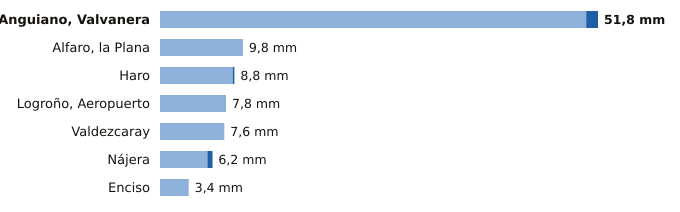

Data behind this chart, as committed beside it:
estacion, provincia, indicativo, mm_6_dias_anteriores, mm_hoy, mm_7_dias, horas_de_hoy
Anguiano, Valvanera, La Rioja, 9136X, 50.4, 1.4, 51.8, 1
Alfaro, la Plana, La Rioja, 9293X, 9.8, 0.0, 9.8, 2
Haro, La Rioja, 9121X, 8.6, 0.2, 8.8, 1
Logroño, Aeropuerto, La Rioja, 9170, 7.8, 0.0, 7.8, 1
Valdezcaray, La Rioja, 9115X, 7.6, 0.0, 7.6, 2
Nájera, La Rioja, 9141V, 5.6, 0.6, 6.2, 2
Enciso, La Rioja, 9188, 3.4, 0.0, 3.4, 2
